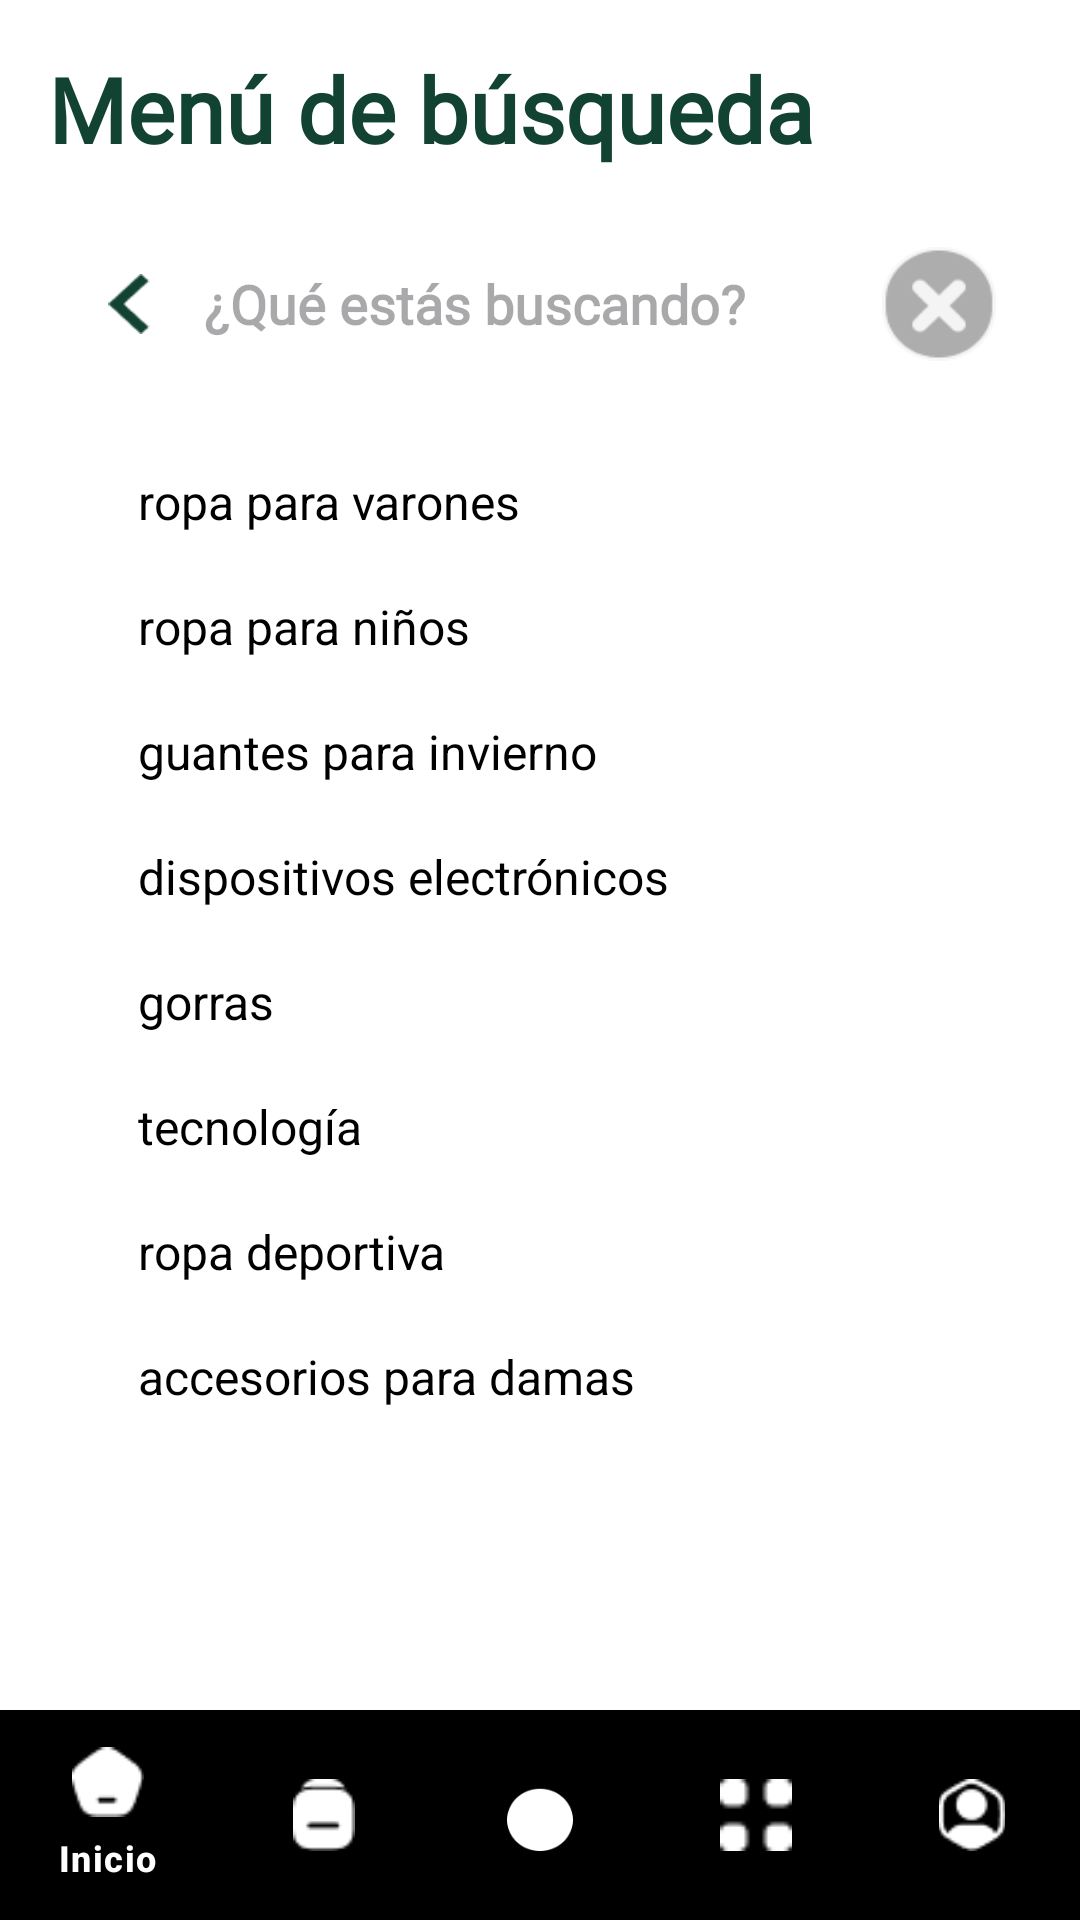

This screen was rendered from an Android layout file. Write that file and the resources it references.
<!-- AndroidManifest.xml: application theme Theme.Prueba -->
<!-- res/layout/activity_menu_buscar.xml -->
<?xml version="1.0" encoding="utf-8"?>
<RelativeLayout xmlns:android="http://schemas.android.com/apk/res/android"
    xmlns:app="http://schemas.android.com/apk/res-auto"
    android:layout_width="match_parent"
    android:layout_height="match_parent"
    android:background="@color/white">

    
    <LinearLayout
        android:id="@+id/layoutContenidoBusqueda"
        android:layout_width="match_parent"
        android:layout_height="match_parent"
        android:orientation="vertical"
        android:padding="16dp"
        android:layout_above="@id/bottomNavigationSearch">

        
        <TextView
            android:id="@+id/tvTituloBusqueda"
            android:layout_width="wrap_content"
            android:layout_height="wrap_content"
            android:layout_marginBottom="20dp"
            android:fontFamily="@font/plus_jakarta_sans_semibold"
            android:text="Menú de búsqueda"
            android:textColor="#114232"
            android:textSize="30sp"
            android:textStyle="bold" />

        
        
        <LinearLayout
            android:id="@+id/layoutSearchBar"
            android:layout_width="match_parent"
            android:layout_height="50dp"
            android:orientation="horizontal"
            android:background="@drawable/barra_busqueda"
            android:gravity="center_vertical"
            android:paddingHorizontal="12dp"
            android:layout_marginBottom="20dp">

            
            <ImageView
                android:id="@+id/btnRetroceder2"
                android:layout_width="30dp"
                android:layout_height="30dp"
                android:contentDescription="Buscar"
                android:padding="5dp"
                android:src="@drawable/img_retroceder"
                app:tint="#114232" />

            
            <EditText
                android:id="@+id/etBusqueda"
                android:layout_width="0dp"
                android:layout_height="wrap_content"
                android:layout_weight="1"
                android:background="@null"
                android:fontFamily="@font/inter_extralight"
                android:hint="¿Qué estás buscando?"
                android:imeOptions="actionSearch"
                android:inputType="text"
                android:paddingStart="10dp"
                android:textAlignment="viewStart"
                android:textColor="@color/black"
                android:textStyle="bold" />

            
            <ImageButton
                android:id="@+id/btnLimpiar"
                android:layout_width="38dp"
                android:layout_height="38dp"
                android:background="@android:color/transparent"
                android:src="@drawable/img_limpiar"
                android:scaleType="fitXY"
                android:contentDescription="Limpiar texto" />
        </LinearLayout>

        
        <ScrollView
            android:layout_width="match_parent"
            android:layout_height="wrap_content">

            <LinearLayout
                android:id="@+id/layoutBusquedasRecientes"
                android:layout_width="match_parent"
                android:layout_height="wrap_content"
                android:orientation="vertical">

                
                

                <LinearLayout
                    android:layout_width="match_parent"
                    android:layout_height="wrap_content"
                    android:orientation="horizontal"
                    android:gravity="center_vertical"
                    android:paddingVertical="10dp">

                    <ImageView
                        android:layout_width="20dp"
                        android:layout_height="20dp"
                        android:src="@drawable/img_buscar"
                        />

                    <TextView
                        android:layout_width="wrap_content"
                        android:layout_height="wrap_content"
                        android:text="ropa para varones"
                        android:textColor="@color/black"
                        android:textSize="16sp"
                        android:layout_marginStart="10dp" />
                </LinearLayout>

                <LinearLayout
                    android:layout_width="match_parent"
                    android:layout_height="wrap_content"
                    android:orientation="horizontal"
                    android:gravity="center_vertical"
                    android:paddingVertical="10dp">

                    <ImageView
                        android:layout_width="20dp"
                        android:layout_height="20dp"
                        android:src="@drawable/img_buscar"
                        />

                    <TextView
                        android:layout_width="wrap_content"
                        android:layout_height="wrap_content"
                        android:text="ropa para niños"
                        android:textColor="@color/black"
                        android:textSize="16sp"
                        android:layout_marginStart="10dp" />
                </LinearLayout>

                <LinearLayout
                    android:layout_width="match_parent"
                    android:layout_height="wrap_content"
                    android:orientation="horizontal"
                    android:gravity="center_vertical"
                    android:paddingVertical="10dp">

                    <ImageView
                        android:layout_width="20dp"
                        android:layout_height="20dp"
                        android:src="@drawable/img_buscar"
                        />

                    <TextView
                        android:layout_width="wrap_content"
                        android:layout_height="wrap_content"
                        android:text="guantes para invierno"
                        android:textColor="@color/black"
                        android:textSize="16sp"
                        android:layout_marginStart="10dp" />
                </LinearLayout>

                <LinearLayout
                    android:layout_width="match_parent"
                    android:layout_height="wrap_content"
                    android:orientation="horizontal"
                    android:gravity="center_vertical"
                    android:paddingVertical="10dp">

                    <ImageView
                        android:layout_width="20dp"
                        android:layout_height="20dp"
                        android:src="@drawable/img_buscar"
                        />

                    <TextView
                        android:layout_width="wrap_content"
                        android:layout_height="wrap_content"
                        android:text="dispositivos electrónicos"
                        android:textColor="@color/black"
                        android:textSize="16sp"
                        android:layout_marginStart="10dp" />
                </LinearLayout>

                <LinearLayout
                    android:layout_width="match_parent"
                    android:layout_height="wrap_content"
                    android:orientation="horizontal"
                    android:gravity="center_vertical"
                    android:paddingVertical="10dp">

                    <ImageView
                        android:layout_width="20dp"
                        android:layout_height="20dp"
                        android:src="@drawable/img_buscar"
                        />

                    <TextView
                        android:layout_width="wrap_content"
                        android:layout_height="wrap_content"
                        android:text="gorras"
                        android:textColor="@color/black"
                        android:textSize="16sp"
                        android:layout_marginStart="10dp" />
                </LinearLayout>

                <LinearLayout
                    android:layout_width="match_parent"
                    android:layout_height="wrap_content"
                    android:orientation="horizontal"
                    android:gravity="center_vertical"
                    android:paddingVertical="10dp">

                    <ImageView
                        android:layout_width="20dp"
                        android:layout_height="20dp"
                        android:src="@drawable/img_buscar"
                        />

                    <TextView
                        android:layout_width="wrap_content"
                        android:layout_height="wrap_content"
                        android:text="tecnología"
                        android:textColor="@color/black"
                        android:textSize="16sp"
                        android:layout_marginStart="10dp" />
                </LinearLayout>

                <LinearLayout
                    android:layout_width="match_parent"
                    android:layout_height="wrap_content"
                    android:orientation="horizontal"
                    android:gravity="center_vertical"
                    android:paddingVertical="10dp">

                    <ImageView
                        android:layout_width="20dp"
                        android:layout_height="20dp"
                        android:src="@drawable/img_buscar"
                        />

                    <TextView
                        android:layout_width="wrap_content"
                        android:layout_height="wrap_content"
                        android:text="ropa deportiva"
                        android:textColor="@color/black"
                        android:textSize="16sp"
                        android:layout_marginStart="10dp" />
                </LinearLayout>

                <LinearLayout
                    android:layout_width="match_parent"
                    android:layout_height="wrap_content"
                    android:orientation="horizontal"
                    android:gravity="center_vertical"
                    android:paddingVertical="10dp">

                    <ImageView
                        android:layout_width="20dp"
                        android:layout_height="20dp"
                        android:src="@drawable/img_buscar"
                        />

                    <TextView
                        android:layout_width="wrap_content"
                        android:layout_height="wrap_content"
                        android:text="accesorios para damas"
                        android:textColor="@color/black"
                        android:textSize="16sp"
                        android:layout_marginStart="10dp" />
                </LinearLayout>

            </LinearLayout>
        </ScrollView>

    </LinearLayout>

    
    <com.google.android.material.bottomnavigation.BottomNavigationView
        android:id="@+id/bottomNavigationSearch"
        android:layout_width="match_parent"
        android:layout_height="70dp"
        android:layout_alignParentBottom="true"
        android:background="@color/black"
        app:itemIconTint="@color/white"
        app:itemTextColor="@color/white"
        app:menu="@menu/bottom_nav_menu" />

</RelativeLayout>
<!-- resources referenced by this layout -->
<resources>
  <!-- drawable img_limpiar: png bitmap (drawable, 1469 bytes) -->
  <!-- drawable img_retroceder: png bitmap (drawable, 390 bytes) -->
  <style name="Theme.Prueba" parent="Base.Theme.Prueba" />
  <style name="Base.Theme.Prueba" parent="Theme.Material3.DayNight.NoActionBar">
  
          <item name="android:backgroundTint" />
          
          
      </style>
  <!-- not gathered from this repository: default colours our renderer supplied (Android Studio template values) -->
  <color name="black">#FF000000</color>
  <color name="white">#FFFFFFFF</color>
</resources>
